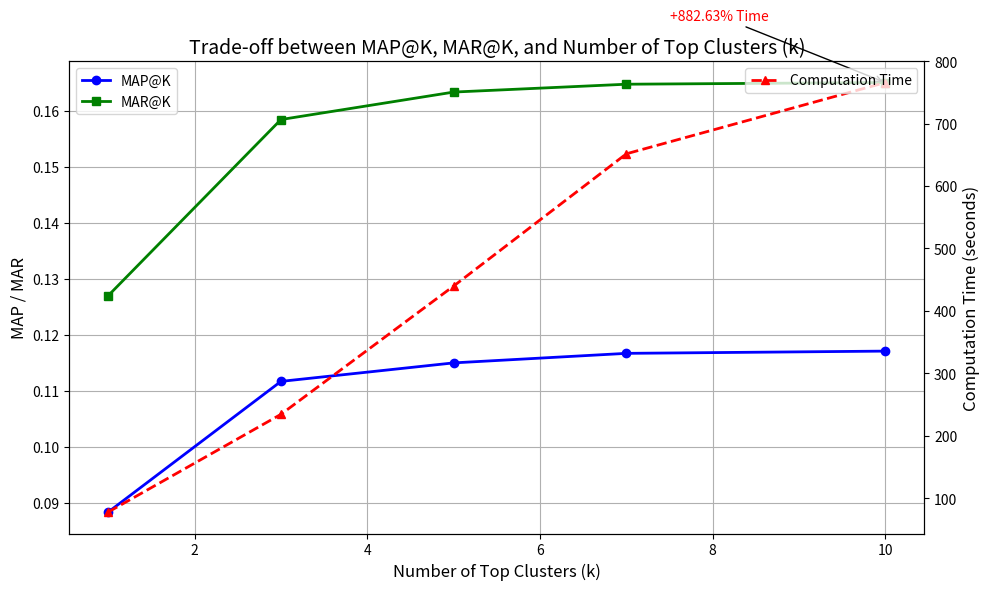

Python code for this plot:
import pandas as pd
import matplotlib.pyplot as plt

# Data
data = {
    "k": [1, 3, 5, 7, 10],  # Number of clusters (k)
    "map": [0.0884, 0.1117, 0.1150, 0.1167, 0.1171],  # MAP for each k
    "mar": [0.1270, 0.1584, 0.1633, 0.1647, 0.1650],  # MAR for each k
    "time": [
        77.93,
        234.40,
        439.85,
        651.62,
        765.76,
    ],  # Computation time for each k (in seconds)
}

df = pd.DataFrame(data)

# Calculate percentage increase in computation time from k=1 to k=10
initial_time = df["time"][0]
final_time = df["time"].iloc[-1]
percentage_increase = ((final_time - initial_time) / initial_time) * 100

# Set up the plot with subplots
fig, ax1 = plt.subplots(figsize=(10, 6))

# Plot MAP and MAR on the same plot
ax1.plot(
    df["k"], df["map"], label="MAP@K", marker="o", color="b", linestyle="-", linewidth=2
)
ax1.plot(
    df["k"], df["mar"], label="MAR@K", marker="s", color="g", linestyle="-", linewidth=2
)

# Set axis labels for MAP and MAR
ax1.set_xlabel("Number of Top Clusters (k)", fontsize=12)
ax1.set_ylabel("MAP / MAR", fontsize=12)
ax1.set_title(
    "Trade-off between MAP@K, MAR@K, and Number of Top Clusters (k)", fontsize=14
)

# Create a second y-axis to plot time on the same graph
ax2 = ax1.twinx()
ax2.plot(
    df["k"],
    df["time"],
    label="Computation Time",
    marker="^",
    color="r",
    linestyle="--",
    linewidth=2,
)

# Set the axis label for time
ax2.set_ylabel("Computation Time (seconds)", fontsize=12)

# Add grid, legend, and percentage annotation
ax1.grid(True)
ax1.legend(loc="upper left")
ax2.legend(loc="upper right")

# Annotate the percentage increase
ax2.annotate(
    f"+{percentage_increase:.2f}% Time",
    xy=(10, df["time"].iloc[-1]),
    xytext=(7.5, df["time"].iloc[-1] + 100),
    arrowprops=dict(facecolor="black", arrowstyle="->"),
    fontsize=10,
    color="r",
)

# Show plot
plt.tight_layout()
plt.show()
